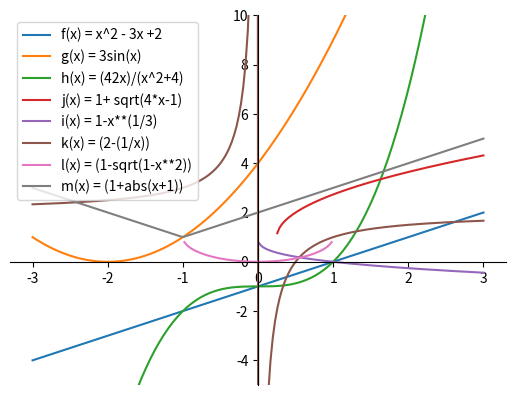

Generate this figure with matplotlib:
from math import sqrt
import matplotlib.pyplot as plt
import numpy as np

xvalue = [-3,-1,1,3]
xvalue = np.linspace(xvalue[0], xvalue[-1], 200)
f_y = []
g_y = []
h_y = []
j_y = []
i_y = []
k_y = []
l_y = []
m_y = [] 


def f(x):
    return (x-1)

def g(x):
    return (x+2)**2

def h(x):
    return (x**3-1)

def j(x):
    if x < 0.25: 
        return
    return (1+(4*x-1)**(1/2))

def i(x):
    return 1-x**(1/3)

def k(x):
    return (2-(1/x))

def l(x):
    if 1 < x or x > 1: return
    return (1-(1-x**2)**(1/2))

def m(x):
    return (1+abs(x+1))

for x in xvalue:
    f_y.append(f(x))
    g_y.append(g(x))
    h_y.append(h(x))
    j_y.append(j(x))
    i_y.append(i(x))
    k_y.append(k(x))
    l_y.append(l(x))
    m_y.append(m(x))

    
axe = plt.figure().add_subplot(1, 1, 1)
axe.spines['left'].set_position('center')
axe.spines['bottom'].set_position('zero')
axe.spines['right'].set_color('none')
axe.spines['top'].set_color('none')
axe.xaxis.set_ticks_position('bottom')
axe.yaxis.set_ticks_position('left')



plt.plot(xvalue, f_y, label='f(x) = x^2 - 3x +2')
plt.plot(xvalue, g_y, label='g(x) = 3sin(x)')
plt.plot(xvalue, h_y, label='h(x) = (42x)/(x^2+4)')
plt.plot(xvalue, j_y, label='j(x) = 1+ sqrt(4*x-1)')
plt.plot(xvalue, i_y, label='i(x) = 1-x**(1/3)')
plt.plot(xvalue, k_y, label='k(x) = (2-(1/x))')
plt.plot(xvalue, l_y, label='l(x) = (1-sqrt(1-x**2))')
plt.plot(xvalue, m_y, label='m(x) = (1+abs(x+1))')
plt.ylim(-5, 10)
plt.legend()
plt.show()
print(1)

